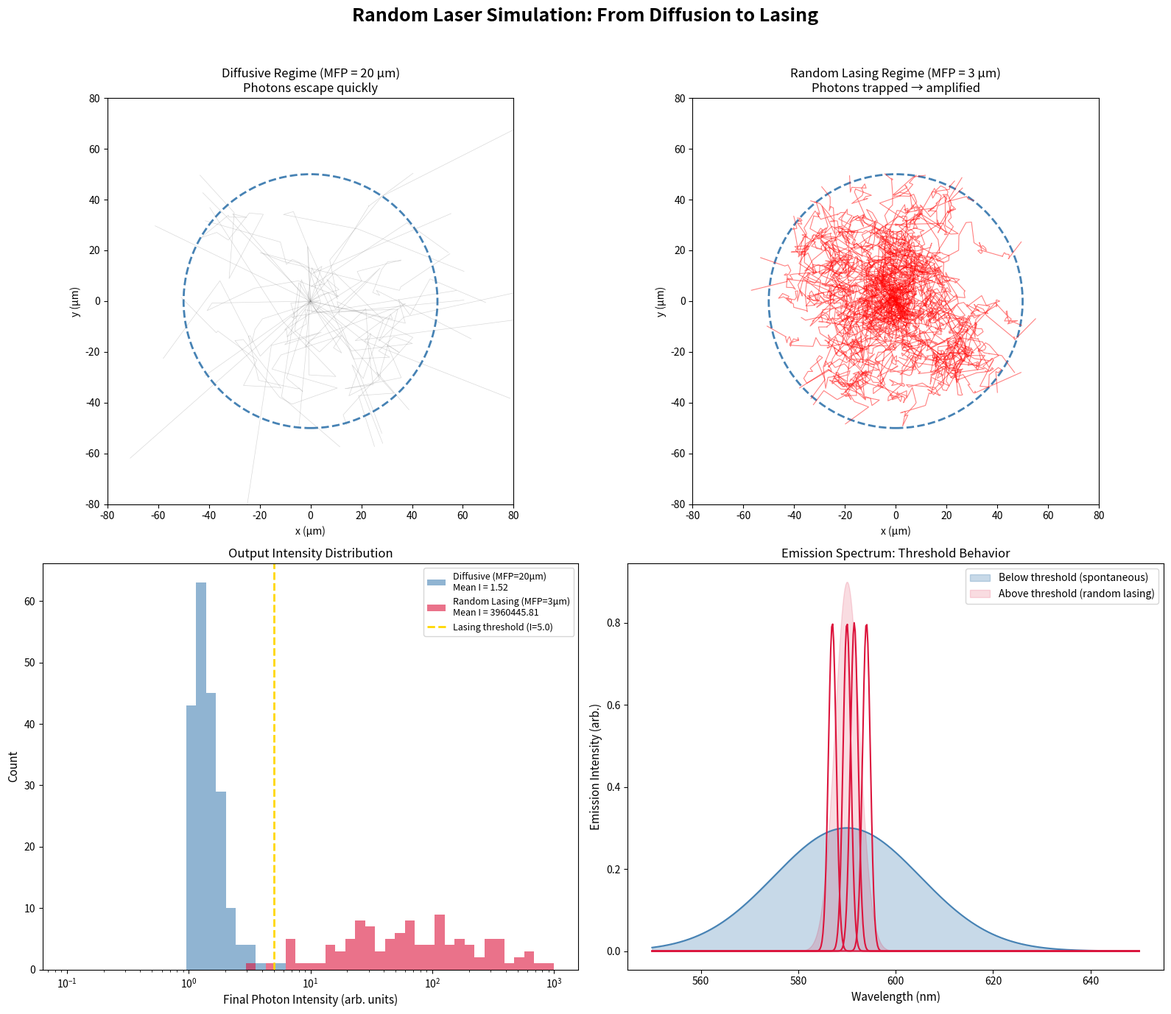

This figure's Python source: (Note: this script raises an exception after producing the figure.)
#!/usr/bin/env python3
"""
DEMO 1: Random Laser Simulation
================================
Simulates photon random walks through a scattering gain medium.
Demonstrates how coherent amplification emerges from disorder.

Physics: Photons scatter off TiO2 nanoparticles in a dye solution.
If the scattering mean free path is short enough relative to the
gain length, photons make enough passes through the gain medium
to achieve amplification — a "random laser."

Run: python demo1_random_laser_simulation.py
Outputs: random_laser_simulation.png
"""

import numpy as np
import matplotlib.pyplot as plt
import matplotlib.patches as mpatches
from matplotlib.collections import LineCollection

# ─── Physical Parameters ───────────────────────────────────────────
np.random.seed(42)

MEDIUM_RADIUS = 50.0        # μm — radius of gain medium droplet
SCATTERING_MFP = 5.0        # μm — transport mean free path
GAIN_PER_STEP = 0.08        # fractional intensity gain per scattering event
LOSS_PER_STEP = 0.02        # fractional loss per step (absorption, escape)
NUM_PHOTONS = 200           # number of seed photons to simulate
MAX_STEPS = 300             # max scattering events per photon
LASING_THRESHOLD = 5.0      # intensity amplification factor for "lasing"

# ─── Simulation ────────────────────────────────────────────────────
def simulate_photon(mfp, gain, loss, max_steps, boundary):
    """Simulate a single photon random-walking through a scattering gain medium."""
    x, y = 0.0, 0.0
    intensity = 1.0
    path_x, path_y, path_i = [x], [y], [intensity]

    for _ in range(max_steps):
        # Random direction, exponentially distributed step length
        theta = np.random.uniform(0, 2 * np.pi)
        step = np.random.exponential(mfp)
        x += step * np.cos(theta)
        y += step * np.sin(theta)

        # Gain and loss
        intensity *= (1 + gain - loss)

        path_x.append(x)
        path_y.append(y)
        path_i.append(intensity)

        # Photon escapes the medium
        if np.sqrt(x**2 + y**2) > boundary:
            break

    return np.array(path_x), np.array(path_y), np.array(path_i)


def run_simulation(mfp):
    """Run full simulation for a given mean free path."""
    results = []
    for _ in range(NUM_PHOTONS):
        px, py, pi = simulate_photon(mfp, GAIN_PER_STEP, LOSS_PER_STEP,
                                      MAX_STEPS, MEDIUM_RADIUS)
        results.append((px, py, pi))
    return results


# ─── Run for two regimes ───────────────────────────────────────────
print("Simulating diffusive regime (long mean free path)...")
results_diffuse = run_simulation(mfp=20.0)   # few scattering events

print("Simulating random lasing regime (short mean free path)...")
results_lasing = run_simulation(mfp=3.0)     # many scattering events → lasing

# ─── Visualization ─────────────────────────────────────────────────
fig, axes = plt.subplots(2, 2, figsize=(16, 14))
fig.suptitle("Random Laser Simulation: From Diffusion to Lasing",
             fontsize=18, fontweight='bold', y=0.98)

# ── Panel 1: Diffuse photon paths ──
ax = axes[0, 0]
circle = plt.Circle((0, 0), MEDIUM_RADIUS, fill=False, color='steelblue',
                     linewidth=2, linestyle='--', label='Medium boundary')
ax.add_patch(circle)
for px, py, pi in results_diffuse[:30]:
    color = 'gray' if pi[-1] < LASING_THRESHOLD else 'red'
    ax.plot(px, py, alpha=0.3, linewidth=0.5, color=color)
ax.set_xlim(-80, 80)
ax.set_ylim(-80, 80)
ax.set_aspect('equal')
ax.set_title('Diffusive Regime (MFP = 20 μm)\nPhotons escape quickly', fontsize=12)
ax.set_xlabel('x (μm)')
ax.set_ylabel('y (μm)')

# ── Panel 2: Lasing photon paths ──
ax = axes[0, 1]
circle = plt.Circle((0, 0), MEDIUM_RADIUS, fill=False, color='steelblue',
                     linewidth=2, linestyle='--')
ax.add_patch(circle)
lasing_count = 0
for px, py, pi in results_lasing[:30]:
    if pi[-1] >= LASING_THRESHOLD:
        ax.plot(px, py, alpha=0.5, linewidth=0.8, color='red')
        lasing_count += 1
    else:
        ax.plot(px, py, alpha=0.2, linewidth=0.3, color='gray')
ax.set_xlim(-80, 80)
ax.set_ylim(-80, 80)
ax.set_aspect('equal')
ax.set_title(f'Random Lasing Regime (MFP = 3 μm)\nPhotons trapped → amplified',
             fontsize=12)
ax.set_xlabel('x (μm)')
ax.set_ylabel('y (μm)')

# ── Panel 3: Intensity distributions ──
ax = axes[1, 0]
final_I_diffuse = [r[2][-1] for r in results_diffuse]
final_I_lasing = [r[2][-1] for r in results_lasing]

bins = np.logspace(-1, 3, 50)
ax.hist(final_I_diffuse, bins=bins, alpha=0.6, color='steelblue',
        label=f'Diffusive (MFP=20μm)\nMean I = {np.mean(final_I_diffuse):.2f}')
ax.hist(final_I_lasing, bins=bins, alpha=0.6, color='crimson',
        label=f'Random Lasing (MFP=3μm)\nMean I = {np.mean(final_I_lasing):.2f}')
ax.axvline(LASING_THRESHOLD, color='gold', linewidth=2, linestyle='--',
           label=f'Lasing threshold (I={LASING_THRESHOLD})')
ax.set_xscale('log')
ax.set_xlabel('Final Photon Intensity (arb. units)', fontsize=11)
ax.set_ylabel('Count', fontsize=11)
ax.set_title('Output Intensity Distribution', fontsize=12)
ax.legend(fontsize=9)

# ── Panel 4: Emission spectrum simulation ──
ax = axes[1, 1]
wavelengths = np.linspace(550, 650, 500)  # nm, typical rhodamine range
center = 590  # nm

# Broad spontaneous emission
spont = np.exp(-0.5 * ((wavelengths - center) / 15)**2)

# Narrowed lasing emission (random laser still has some linewidth)
lasing_emission = np.exp(-0.5 * ((wavelengths - center) / 2.5)**2)

# Below threshold: broad emission
ax.fill_between(wavelengths, spont * 0.3, alpha=0.3, color='steelblue',
                label='Below threshold (spontaneous)')
ax.plot(wavelengths, spont * 0.3, color='steelblue', linewidth=1.5)

# Above threshold: narrowed peaks
# Random lasers show multiple narrow peaks
for offset in [-3, 0, 1.5, 4]:
    peak = 0.8 * np.exp(-0.5 * ((wavelengths - center - offset) / 0.8)**2)
    ax.plot(wavelengths, peak, color='crimson', linewidth=1.5)
ax.fill_between(wavelengths, lasing_emission * 0.9, alpha=0.15, color='crimson',
                label='Above threshold (random lasing)')

ax.set_xlabel('Wavelength (nm)', fontsize=11)
ax.set_ylabel('Emission Intensity (arb.)', fontsize=11)
ax.set_title('Emission Spectrum: Threshold Behavior', fontsize=12)
ax.legend(fontsize=10)

plt.tight_layout(rect=[0, 0, 1, 0.96])
plt.savefig('/workspace/request-project/laser_research/demos/random_laser_simulation.png',
            dpi=150, bbox_inches='tight')
plt.close()
print("✅ Saved: random_laser_simulation.png")

# ─── Summary Statistics ───────────────────────────────────────────
print("\n" + "="*60)
print("RANDOM LASER SIMULATION RESULTS")
print("="*60)
frac_d = sum(1 for i in final_I_diffuse if i >= LASING_THRESHOLD) / NUM_PHOTONS
frac_l = sum(1 for i in final_I_lasing if i >= LASING_THRESHOLD) / NUM_PHOTONS
print(f"Diffusive regime:  {frac_d*100:.1f}% of photons reach lasing threshold")
print(f"Random lasing:     {frac_l*100:.1f}% of photons reach lasing threshold")
print(f"Mean amplification (diffuse):  {np.mean(final_I_diffuse):.2f}x")
print(f"Mean amplification (lasing):   {np.mean(final_I_lasing):.2f}x")
print(f"Max amplification (lasing):    {np.max(final_I_lasing):.2f}x")
